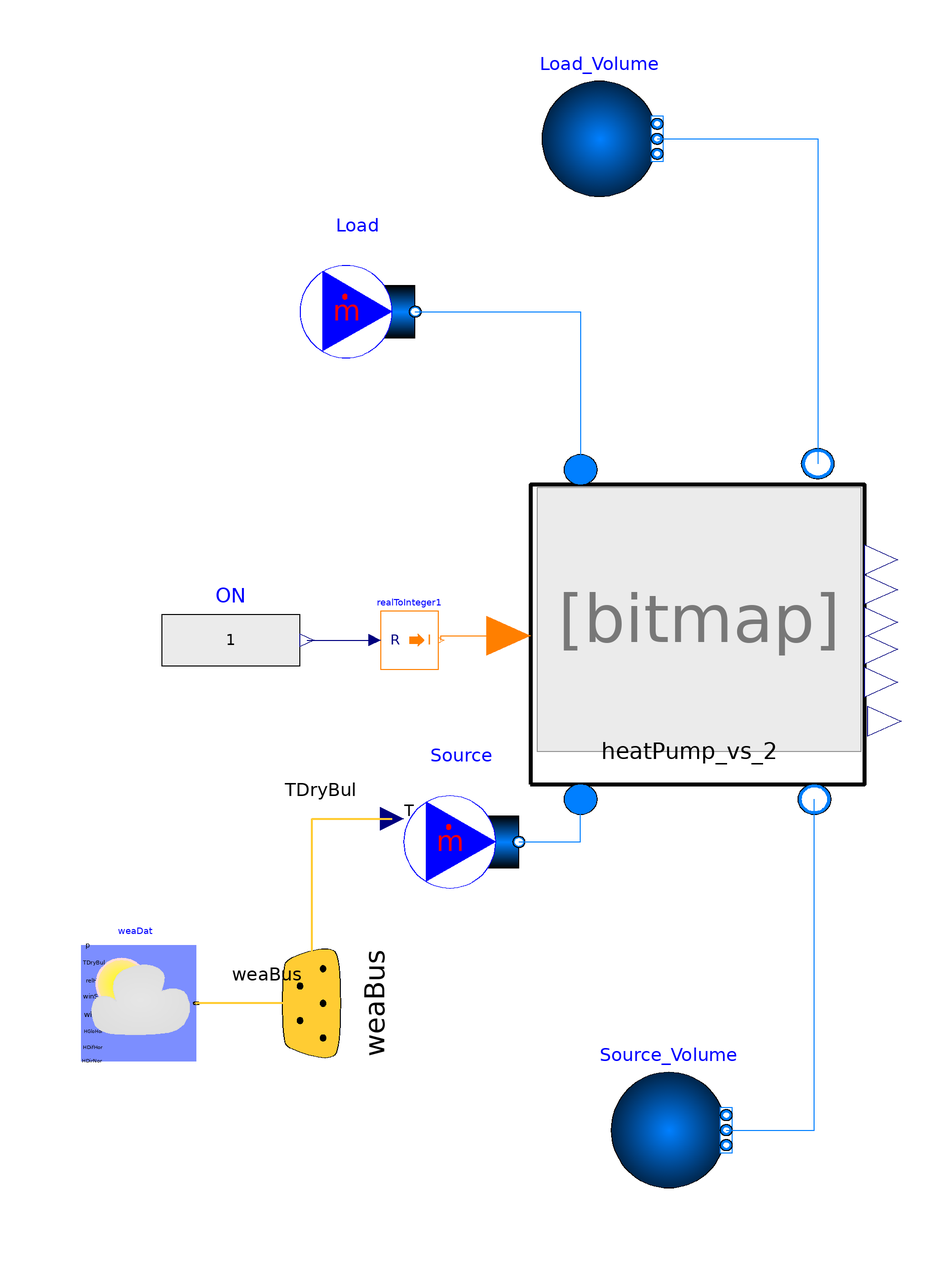

This picture is the connection diagram that the Modelica source below describes through its graphical annotations.

model HP_Test_vs_3 "Test HP with Dabiri correlations with costant temperatures supplied - Simulation for one year"
  Components.HeatPump_vs_2 heatPump_vs_2(
    redeclare package Medium = ExternalMedia.Media.CoolPropMedium (mediumName="R410A",
          substanceNames={"R410A"}) "R410A",
    redeclare package cond_medium = Modelica.Media.Water.StandardWaterOnePhase,
    efficiency_cond=0.7,
    m_flow_cond_nominal=1,
    dp__cond_nominal=0,
    redeclare package eva_medium = Buildings.Media.Air,
    efficiency_eva=0.7,
    m_flow_eva_nominal=1,
    dp__eva_nominal=0,
    SH=7,
    SBC=3,
    F=0.7)
    "HeatPump with Refrigerant with Daibiri Correction and calculation of Dew point temperature in the Evaporator"
    annotation (Placement(transformation(extent={{-22,-28},{36,24}})));
  Modelica.Blocks.Math.RealToInteger realToInteger1
    annotation (Placement(transformation(extent={{-48,-8},{-38,2}})));
  Modelica.Blocks.Sources.RealExpression ON(y=1)
    annotation (Placement(transformation(extent={{-86,-14},{-62,8}})));
  Modelica.Fluid.Sources.MassFlowSource_T Load(
    redeclare package Medium = Modelica.Media.Water.StandardWaterOnePhase,
    use_m_flow_in=false,
    m_flow=1,
    T(displayUnit="degC") = 303.15,
    nPorts=1) annotation (Placement(transformation(extent={{-62,44},{-42,64}})));
  Modelica.Fluid.Sources.Boundary_ph Load_Volume(redeclare package Medium =
        Modelica.Media.Water.StandardWaterOnePhase, nPorts=1)
    annotation (Placement(transformation(extent={{-20,74},{0,94}})));
  Modelica.Fluid.Sources.MassFlowSource_T Source(
    redeclare package Medium = Buildings.Media.Air,
    use_m_flow_in=false,
    use_T_in=true,
    m_flow=0.9,
    T=266.15,
    nPorts=1)
    annotation (Placement(transformation(extent={{-44,-48},{-24,-28}})));
  Modelica.Fluid.Sources.Boundary_ph Source_Volume(redeclare package Medium =
        Buildings.Media.Air,
                  nPorts=1)
    annotation (Placement(transformation(extent={{-8,-98},{12,-78}})));
  Buildings.BoundaryConditions.WeatherData.ReaderTMY3 weaDat(filNam=
        ModelicaServices.ExternalReferences.loadResource(
        "modelica://Buildings/Resources/weatherdata/USA_CA_San.Francisco.Intl.AP.724940_TMY3.mos"))
    annotation (Placement(transformation(extent={{-100,-76},{-80,-56}})));
  Buildings.BoundaryConditions.WeatherData.Bus weaBus annotation (Placement(
        transformation(
        extent={{-20,-20},{20,20}},
        rotation=270,
        origin={-60,-66}), iconTransformation(extent={{-276,-136},{-256,-116}})));
equation
  connect(ON.y, realToInteger1.u)
    annotation (Line(points={{-60.8,-3},{-49,-3}}, color={0,0,127}));
  connect(realToInteger1.y, heatPump_vs_2.OnOff) annotation (Line(points={{-37.5,
          -3},{-37.5,-2.26},{-25.77,-2.26}},                   color={255,127,0}));
  connect(Load.ports[1], heatPump_vs_2.Load_in) annotation (Line(points={{-42,54},
          {-13.3,54},{-13.3,26.6}}, color={0,127,255}));
  connect(Load_Volume.ports[1], heatPump_vs_2.Load_out) annotation (Line(points
        ={{0,84},{27.88,84},{27.88,27.64}}, color={0,127,255}));
  connect(Source.ports[1], heatPump_vs_2.Source_in) annotation (Line(points={{-24,-38},
          {-13.3,-38},{-13.3,-30.6}},      color={0,127,255}));
  connect(Source_Volume.ports[1], heatPump_vs_2.Source_out) annotation (Line(
        points={{12,-88},{27.3,-88},{27.3,-30.6}}, color={0,127,255}));
  connect(weaBus, weaDat.weaBus) annotation (Line(
      points={{-60,-66},{-80,-66}},
      color={255,204,51},
      thickness=0.5), Text(
      string="%first",
      index=-1,
      extent={{6,3},{6,3}},
      horizontalAlignment=TextAlignment.Left));
  connect(weaBus.TDryBul, Source.T_in) annotation (Line(
      points={{-59.9,-66.1},{-59.9,-34},{-46,-34}},
      color={255,204,51},
      thickness=0.5), Text(
      string="%first",
      index=-1,
      extent={{-6,3},{-6,3}},
      horizontalAlignment=TextAlignment.Right));
  annotation (Icon(coordinateSystem(preserveAspectRatio=false)), Diagram(
        coordinateSystem(preserveAspectRatio=false)),
    experiment(
      StopTime=604800,
      Interval=299.999808,
      __Dymola_Algorithm="Dassl"));
end HP_Test_vs_3;